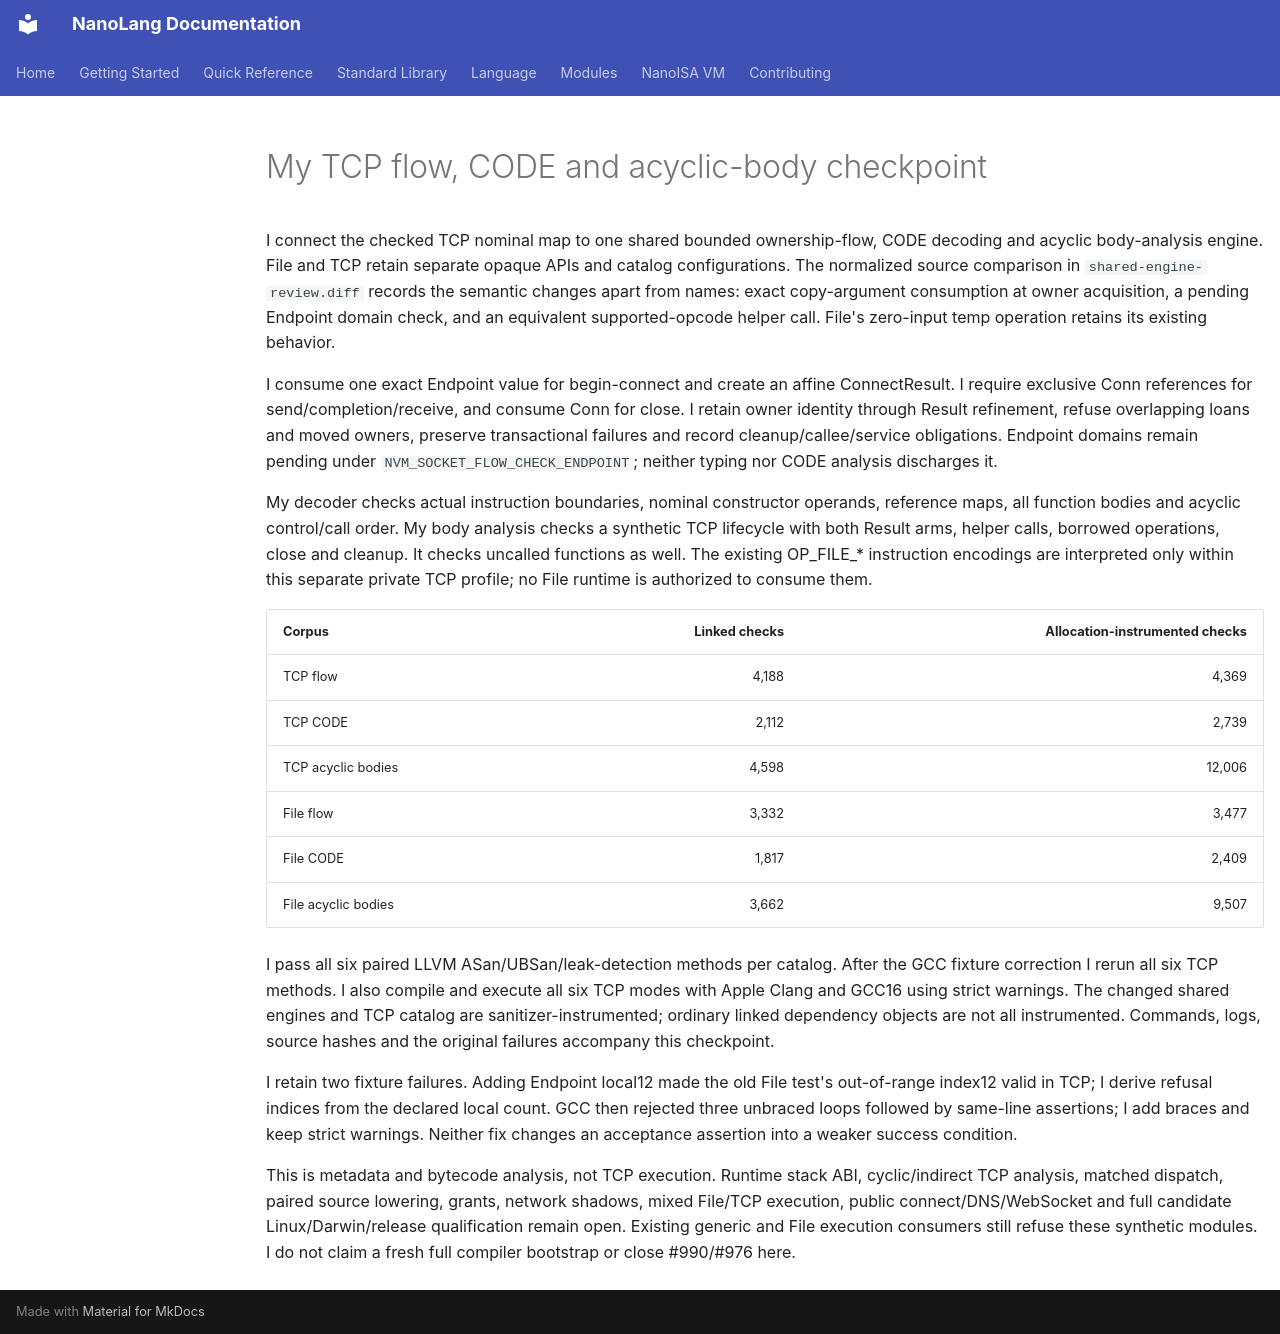

repository: jordanhubbard/nanolang · page: evidence/socket-flow-code-body-20261009/index.html · generator: mkdocs

# My TCP flow, CODE and acyclic-body checkpoint

I connect the checked TCP nominal map to one shared bounded ownership-flow,
CODE decoding and acyclic body-analysis engine. File and TCP retain separate
opaque APIs and catalog configurations. The normalized source comparison in
`shared-engine-review.diff` records the semantic changes apart from names:
exact copy-argument consumption at owner acquisition, a pending Endpoint domain
check, and an equivalent supported-opcode helper call. File's zero-input temp
operation retains its existing behavior.

I consume one exact Endpoint value for begin-connect and create an affine
ConnectResult. I require exclusive Conn references for send/completion/receive,
and consume Conn for close. I retain owner identity through Result refinement,
refuse overlapping loans and moved owners, preserve transactional failures and
record cleanup/callee/service obligations. Endpoint domains remain pending under
`NVM_SOCKET_FLOW_CHECK_ENDPOINT`; neither typing nor CODE analysis discharges it.

My decoder checks actual instruction boundaries, nominal constructor operands,
reference maps, all function bodies and acyclic control/call order. My body
analysis checks a synthetic TCP lifecycle with both Result arms, helper calls,
borrowed operations, close and cleanup. It checks uncalled functions as well.
The existing OP_FILE_* instruction encodings are interpreted only within this
separate private TCP profile; no File runtime is authorized to consume them.

| Corpus | Linked checks | Allocation-instrumented checks |
|---|---:|---:|
| TCP flow | 4,188 | 4,369 |
| TCP CODE | 2,112 | 2,739 |
| TCP acyclic bodies | 4,598 | 12,006 |
| File flow | 3,332 | 3,477 |
| File CODE | 1,817 | 2,409 |
| File acyclic bodies | 3,662 | 9,507 |

I pass all six paired LLVM ASan/UBSan/leak-detection methods per catalog.
After the GCC fixture correction I rerun all six TCP methods. I also compile
and execute all six TCP modes with Apple Clang and GCC16 using strict warnings.
The changed shared engines and TCP catalog are sanitizer-instrumented; ordinary
linked dependency objects are not all instrumented. Commands, logs, source
hashes and the original failures accompany this checkpoint.

I retain two fixture failures. Adding Endpoint local12 made the old File test's
out-of-range index12 valid in TCP; I derive refusal indices from the declared
local count. GCC then rejected three unbraced loops followed by same-line
assertions; I add braces and keep strict warnings. Neither fix changes an
acceptance assertion into a weaker success condition.

This is metadata and bytecode analysis, not TCP execution. Runtime stack ABI,
cyclic/indirect TCP analysis, matched dispatch, paired source lowering, grants,
network shadows, mixed File/TCP execution, public connect/DNS/WebSocket and
full candidate Linux/Darwin/release qualification remain open. Existing generic
and File execution consumers still refuse these synthetic modules. I do not
claim a fresh full compiler bootstrap or close #990/#976 here.
